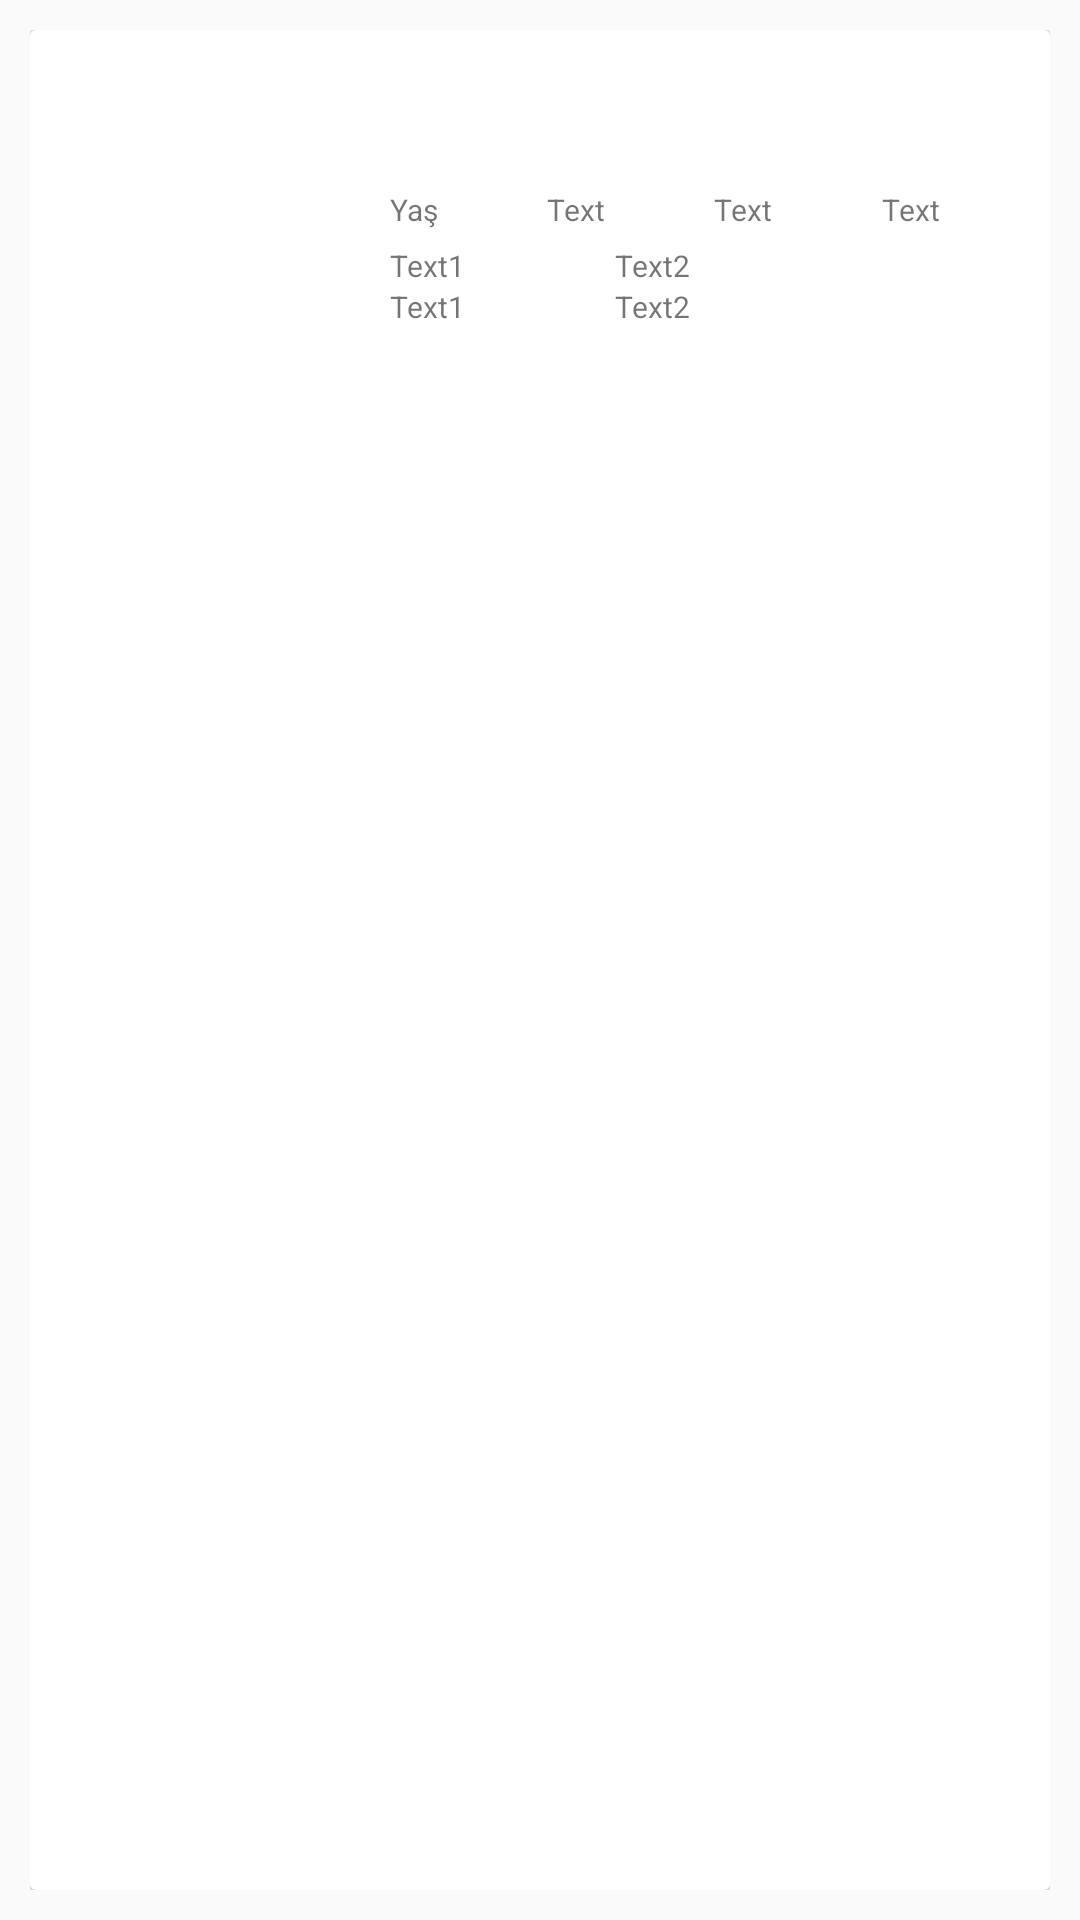

Layout XML and referenced resources for this Android screen:
<!-- AndroidManifest.xml: application theme Theme.TextMesh -->
<!-- res/layout/urunler_list.xml -->
<?xml version="1.0" encoding="utf-8"?>
<LinearLayout xmlns:android="http://schemas.android.com/apk/res/android"
    android:layout_width="match_parent"
    android:layout_height="140dp"
    android:orientation="vertical"
    android:padding="10dp">

    <androidx.cardview.widget.CardView
        android:id="@+id/cardView"
        android:layout_width="match_parent"
        android:layout_height="match_parent">

        <LinearLayout
            android:layout_width="match_parent"
            android:layout_height="match_parent"
            android:orientation="horizontal">

            <ImageView
                android:id="@+id/urunlerImg"
                android:layout_width="90dp"
                android:layout_height="match_parent"
                android:scaleType="centerCrop"
                android:src="@mipmap/ic_launcher" />

            <LinearLayout
                android:layout_width="match_parent"
                android:layout_height="match_parent"
                android:orientation="vertical"
                android:paddingLeft="10dp">

                <TextView
                    android:id="@+id/urunlerKodu"
                    android:layout_width="match_parent"
                    android:layout_height="34dp" />

                <TextView
                    android:id="@+id/urunlerAdi"
                    android:layout_width="match_parent"
                    android:layout_height="wrap_content" />

                <LinearLayout
                    android:layout_width="match_parent"
                    android:layout_height="wrap_content"
                    android:layout_marginLeft="20dp"
                    android:orientation="horizontal">
                    <TextView
                        android:layout_width="wrap_content"
                        android:layout_height="match_parent"
                        android:layout_weight="1"
                        android:textSize="10sp"
                        android:text="Yaş" />
                    <TextView
                        android:id="@+id/urunler_yas1"
                        android:layout_width="wrap_content"
                        android:layout_height="match_parent"
                        android:layout_weight="1"
                        android:textSize="10sp"
                        android:text="Text" />

                    <TextView
                        android:id="@+id/urunler_yas2"
                        android:layout_width="wrap_content"
                        android:layout_height="match_parent"
                        android:layout_weight="1"
                        android:text="Text"
                        android:textSize="10sp"
                        android:visibility="visible" />

                    <TextView
                        android:id="@+id/urunler_yas3"
                        android:layout_width="wrap_content"
                        android:layout_height="match_parent"
                        android:layout_weight="1"
                        android:text="Text"
                        android:textSize="10sp"
                        android:visibility="visible" />
                </LinearLayout>

                <LinearLayout
                    android:layout_width="match_parent"
                    android:layout_height="wrap_content"
                    android:layout_marginLeft="20dp"
                    android:layout_marginTop="5dp"
                    android:orientation="horizontal">

                    <LinearLayout
                        android:layout_width="wrap_content"
                        android:layout_height="wrap_content"
                        android:orientation="vertical">

                        <TextView
                            android:id="@+id/urunler_renk1"
                            android:layout_width="wrap_content"
                            android:layout_height="match_parent"
                            android:layout_weight="1"
                            android:textSize="10sp"
                            android:text="Text1" />

                        <TextView
                            android:id="@+id/urunler_renk2"
                            android:layout_width="wrap_content"
                            android:layout_height="match_parent"
                            android:layout_weight="1"
                            android:textSize="10sp"
                            android:text="Text1" />
                    </LinearLayout>

                    <LinearLayout
                        android:layout_marginLeft="50dp"
                        android:layout_width="match_parent"
                        android:layout_height="wrap_content"
                        android:orientation="vertical">

                        <TextView
                            android:id="@+id/urunler_renk3"
                            android:layout_width="wrap_content"
                            android:layout_height="match_parent"
                            android:layout_weight="1"
                            android:textSize="10sp"
                            android:text="Text2" />

                        <TextView
                            android:id="@+id/urunler_renk4"
                            android:layout_width="wrap_content"
                            android:layout_height="match_parent"
                            android:layout_weight="1"
                            android:textSize="10sp"
                            android:text="Text2" />
                    </LinearLayout>
                </LinearLayout>
            </LinearLayout>

        </LinearLayout>
    </androidx.cardview.widget.CardView>
</LinearLayout>
<!-- resources referenced by this layout -->
<resources>
  <style name="Theme.TextMesh" parent="Theme.AppCompat.DayNight.DarkActionBar">
          
          <item name="colorPrimary">@color/purple_500</item>
          <item name="colorPrimaryVariant">@color/purple_700</item>
          <item name="colorOnPrimary">@color/white</item>
          
          <item name="colorSecondary">@color/teal_200</item>
          <item name="colorSecondaryVariant">@color/teal_700</item>
          <item name="colorOnSecondary">@color/black</item>
          
          <item name="android:statusBarColor" tools:targetApi="l">?attr/colorPrimaryVariant</item>
          
      </style>
  <!-- not gathered from this repository: default colours our renderer supplied (Android Studio template values) -->
  <color name="purple_500">#FF6200EE</color>
  <color name="purple_700">#FF3700B3</color>
  <color name="teal_200">#FF03DAC5</color>
  <color name="teal_700">#FF018786</color>
  <color name="black">#FF000000</color>
  <color name="white">#FFFFFFFF</color>
</resources>
